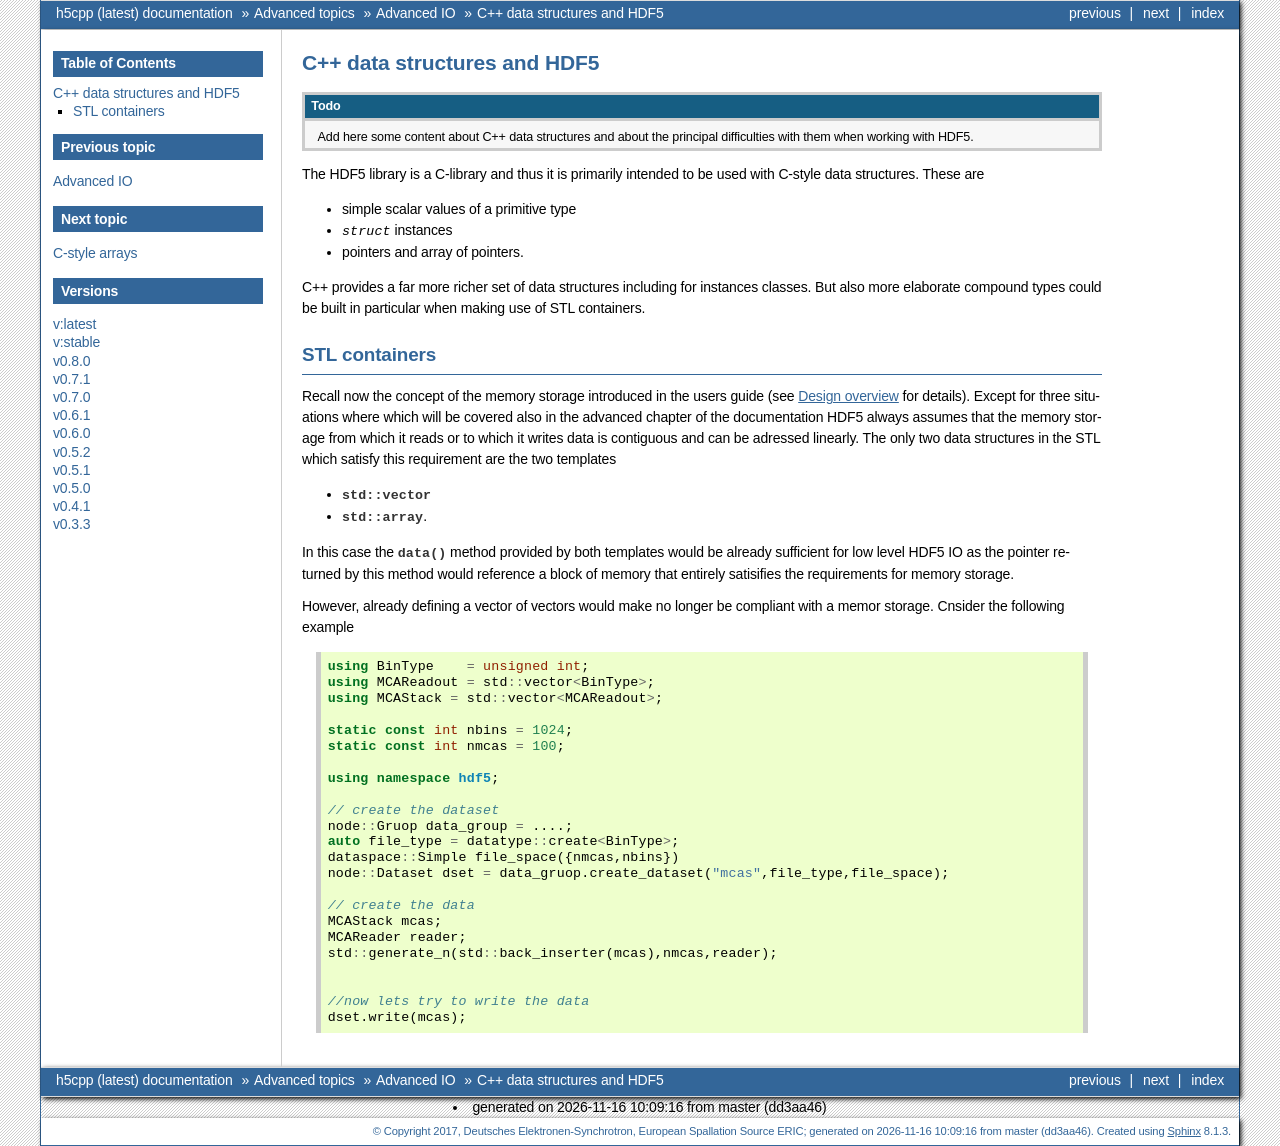

repository: ess-dmsc/h5cpp · page: latest/advanced/cpp_datastructures.html · generator: sphinx

.. _advanced-cpp-datastructures:

============================
C++ data structures and HDF5
============================

.. todo::

    Add here some content about C++ data structures and about the principal
    difficulties with them when working with HDF5.

The HDF5 library is a C-library and thus it is primarily intended to be
used with C-style data structures. These are

* simple scalar values of a primitive type
* `struct` instances
* pointers and array of pointers.

C++ provides a far more richer set of data structures including for instances
classes. But also more elaborate compound types could be built in particular
when making use of STL containers.

STL containers
==============

Recall now the concept of the memory storage introduced in the users guide
(see :ref:`design-overview` for details). Except for three situations
where which will be covered also in the advanced chapter of the
documentation HDF5 always assumes that the memory storage from which it
reads or to which it writes data is contiguous and can be adressed linearly.
The only two data structures in the STL which satisfy this requirement are the
two templates

* :cpp:class:`std::vector`
* :cpp:class:`std::array`.

In this case the :cpp:func:`data` method provided by both templates would be
already sufficient for low level HDF5 IO as the pointer returned by this
method would reference a block of memory that entirely satisifies the
requirements for memory storage.

However, already defining a vector of vectors would make no longer be
compliant with a memor storage. Cnsider the following example

.. code-block:: cpp

    using BinType    = unsigned int;
    using MCAReadout = std::vector<BinType>;
    using MCAStack = std::vector<MCAReadout>;

    static const int nbins = 1024;
    static const int nmcas = 100;

    using namespace hdf5;

    // create the dataset
    node::Gruop data_group = ....;
    auto file_type = datatype::create<BinType>;
    dataspace::Simple file_space({nmcas,nbins})
    node::Dataset dset = data_gruop.create_dataset("mcas",file_type,file_space);

    // create the data
    MCAStack mcas;
    MCAReader reader;
    std::generate_n(std::back_inserter(mcas),nmcas,reader);


    //now lets try to write the data
    dset.write(mcas);
